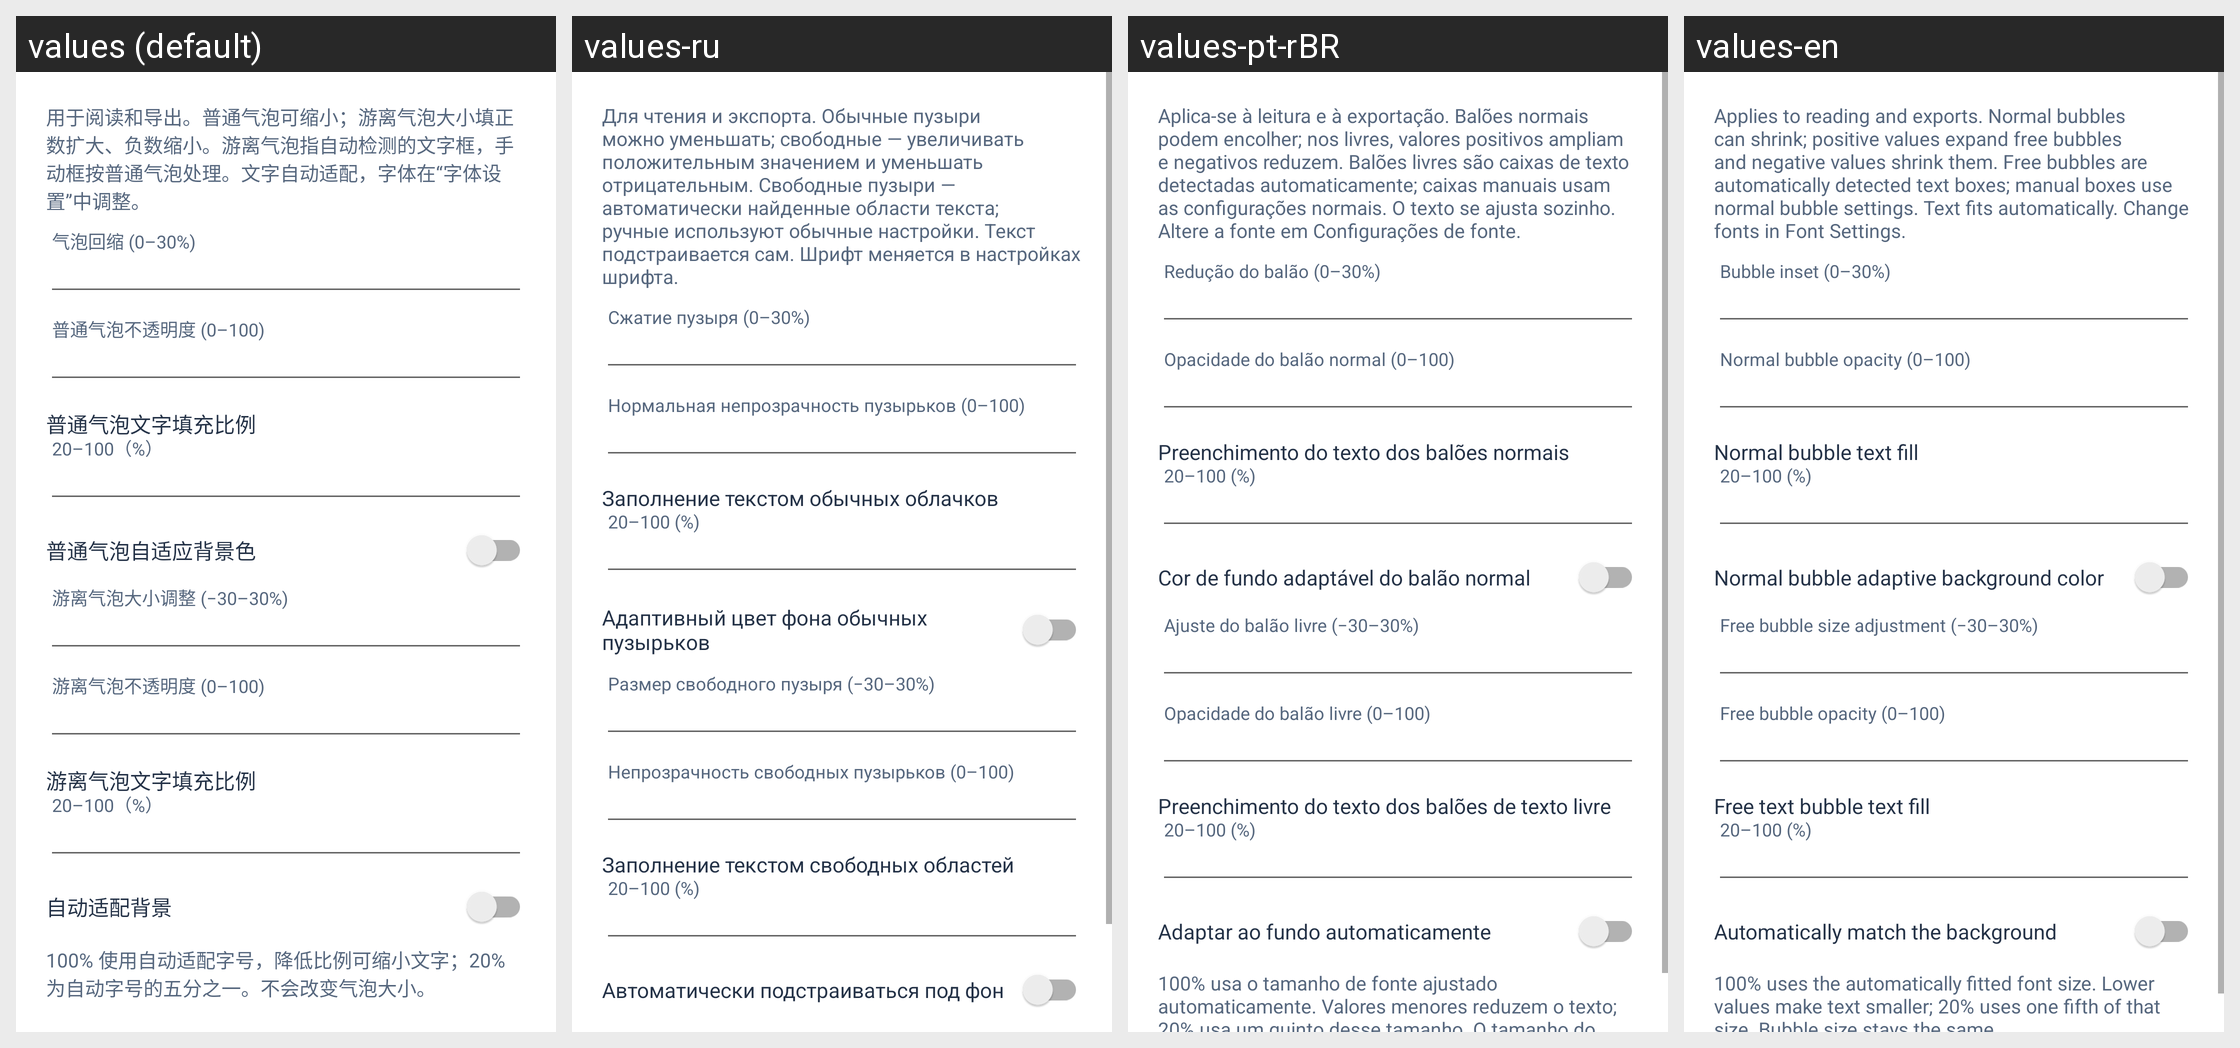

This grid shows one Android layout under several languages. Give, for every string resource on the screen, its name, the default text and each shown locale's text.
Android screen res/layout/dialog_normal_bubble_render_settings.xml rendered under 4 locales, left to right: values (default), values-ru, values-pt-rBR, values-en. Device: Nexus 5 (rendered at 1080×1920; each locale shown at half size, 540×960, under a caption strip naming it); theme Theme.MangaTranslator.
Strings drawn on this screen, with the default value and each locale's value (text and hints the layout hard-codes, and strings that could not be matched under every locale, appear in the picture but are not listed):

normal_bubble_render_settings_note
  values: 用于阅读和导出。普通气泡可缩小；游离气泡大小填正数扩大、负数缩小。游离气泡指自动检测的文字框，手动框按普通气泡处理。文字自动适配，字体在“字体设置”中调整。
  values-ru: Для чтения и экспорта. Обычные пузыри можно уменьшать; свободные — увеличивать положительным значением и уменьшать отрицательным. Свободные пузыри — автоматически найденные области текста; ручные используют обычные настройки. Текст подстраивается сам. Шрифт меняется в настройках шрифта.
  values-pt-rBR: Aplica-se à leitura e à exportação. Balões normais podem encolher; nos livres, valores positivos ampliam e negativos reduzem. Balões livres são caixas de texto detectadas automaticamente; caixas manuais usam as configurações normais. O texto se ajusta sozinho. Altere a fonte em Configurações de fonte.
  values-en: Applies to reading and exports. Normal bubbles can shrink; positive values expand free bubbles and negative values shrink them. Free bubbles are automatically detected text boxes; manual boxes use normal bubble settings. Text fits automatically. Change fonts in Font Settings.

normal_bubble_shrink_percent_hint
  values: 气泡回缩 (0–30%)
  values-ru: Сжатие пузыря (0–30%)
  values-pt-rBR: Redução do balão (0–30%)
  values-en: Bubble inset (0–30%)

normal_bubble_opacity_percent_hint
  values: 普通气泡不透明度 (0–100)
  values-ru: Нормальная непрозрачность пузырьков (0–100)
  values-pt-rBR: Opacidade do balão normal (0–100)
  values-en: Normal bubble opacity (0–100)

normal_bubble_text_fill_percent_label
  values: 普通气泡文字填充比例
  values-ru: Заполнение текстом обычных облачков
  values-pt-rBR: Preenchimento do texto dos balões normais
  values-en: Normal bubble text fill

bubble_text_fill_percent_range
  values: 20–100（%）
  values-ru: 20–100 (%)
  values-pt-rBR: 20–100 (%)
  values-en: 20–100 (%)

normal_bubble_auto_adapt_color
  values: 普通气泡自适应背景色
  values-ru: Адаптивный цвет фона обычных пузырьков
  values-pt-rBR: Cor de fundo adaptável do balão normal
  values-en: Normal bubble adaptive background color

normal_bubble_free_shrink_percent_hint
  values: 游离气泡大小调整 (−30–30%)
  values-ru: Размер свободного пузыря (−30–30%)
  values-pt-rBR: Ajuste do balão livre (−30–30%)
  values-en: Free bubble size adjustment (−30–30%)

normal_bubble_free_opacity_percent_hint
  values: 游离气泡不透明度 (0–100)
  values-ru: Непрозрачность свободных пузырьков (0–100)
  values-pt-rBR: Opacidade do balão livre (0–100)
  values-en: Free bubble opacity (0–100)

normal_bubble_free_text_fill_percent_label
  values: 游离气泡文字填充比例
  values-ru: Заполнение текстом свободных областей
  values-pt-rBR: Preenchimento do texto dos balões de texto livre
  values-en: Free text bubble text fill

normal_bubble_free_auto_adapt_color
  values: 自动适配背景
  values-ru: Автоматически подстраиваться под фон
  values-pt-rBR: Adaptar ao fundo automaticamente
  values-en: Automatically match the background
